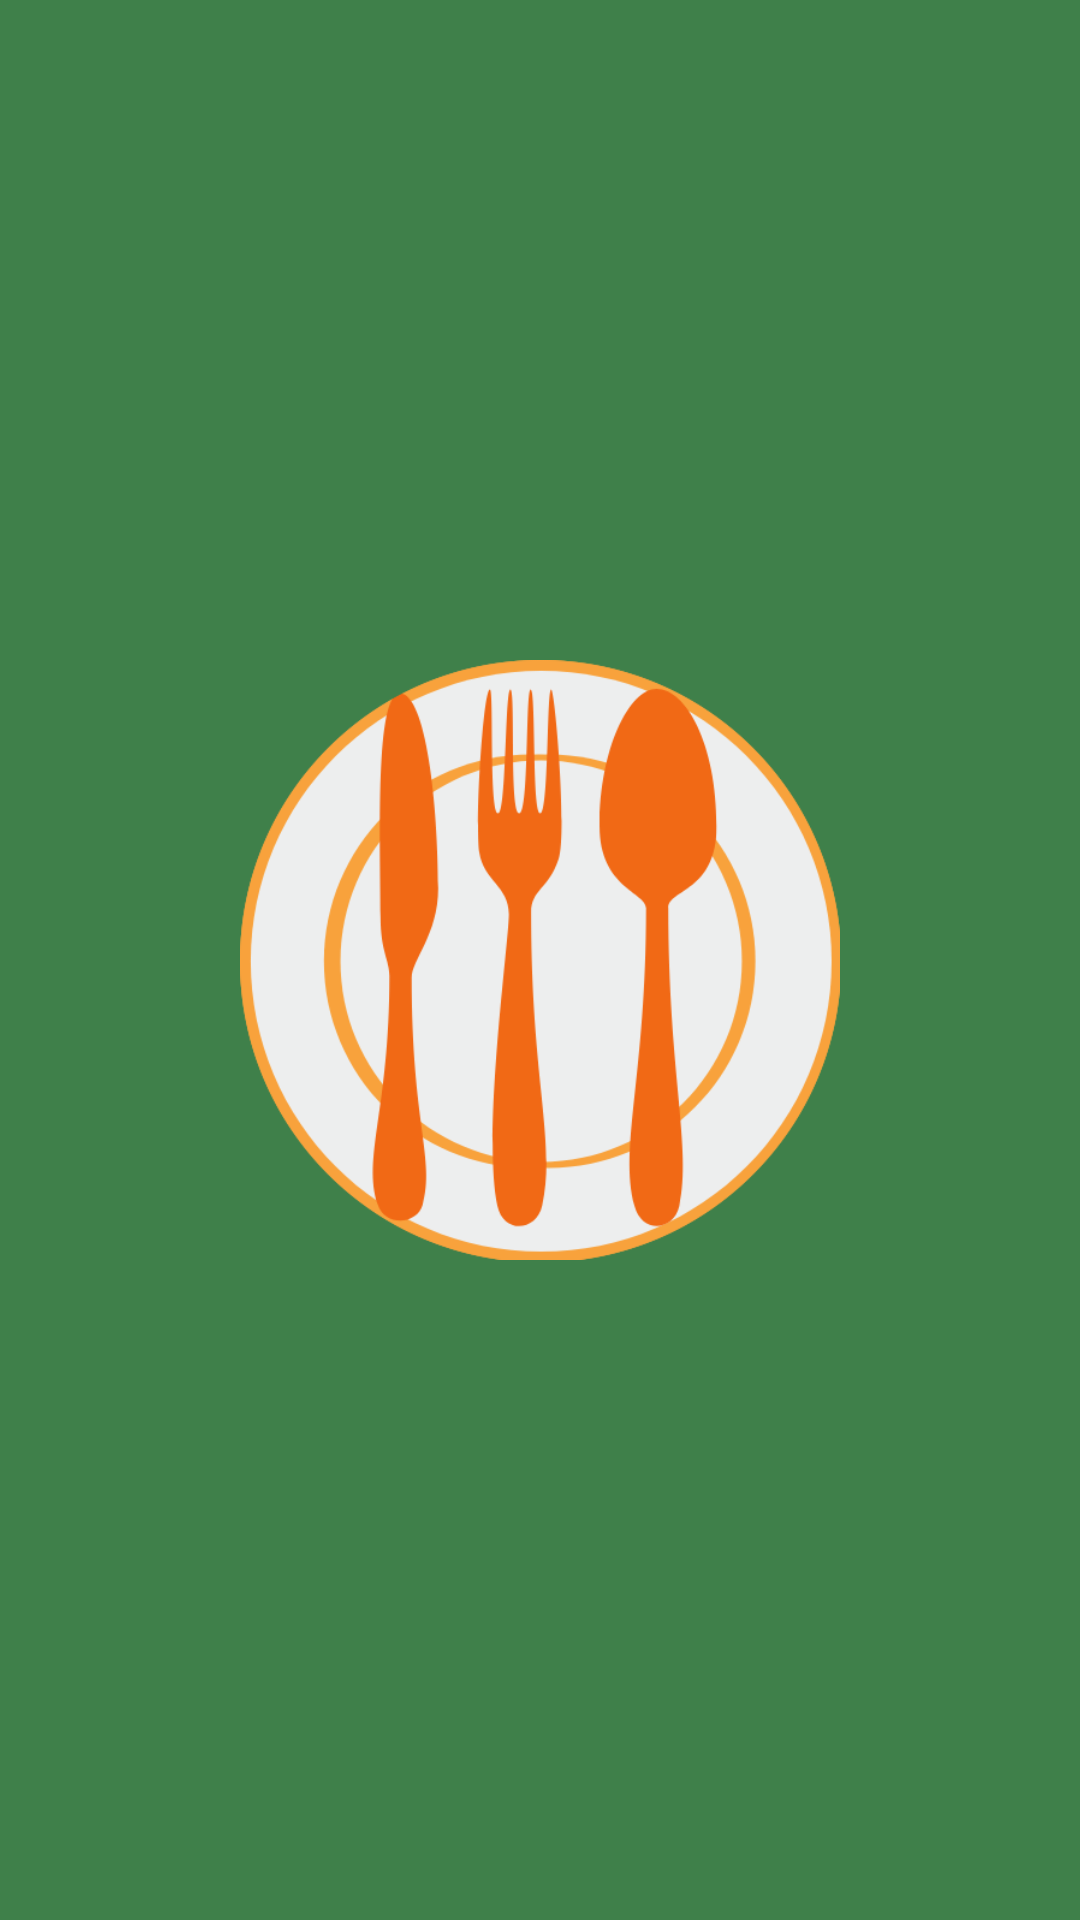

Android layout source for this screen:
<!-- AndroidManifest.xml: application theme Theme.RestaurantHub -->
<!-- res/layout/activity_splash_screen.xml -->
<?xml version="1.0" encoding="utf-8"?>
<androidx.constraintlayout.widget.ConstraintLayout xmlns:android="http://schemas.android.com/apk/res/android"
    xmlns:app="http://schemas.android.com/apk/res-auto"
    xmlns:tools="http://schemas.android.com/tools"
    android:layout_width="match_parent"
    android:layout_height="match_parent"
    android:background="@color/primary_green_color"
    tools:context=".splashScreenActivity">

    <ImageView
        android:id="@+id/splashImageId"
        android:layout_width="200dp"
        android:layout_height="200dp"
        app:layout_constraintBottom_toBottomOf="parent"
        app:layout_constraintEnd_toEndOf="parent"
        app:layout_constraintStart_toStartOf="parent"
        app:layout_constraintTop_toTopOf="parent"
        app:srcCompat="@drawable/splash" />
</androidx.constraintlayout.widget.ConstraintLayout>
<!-- resources referenced by this layout -->
<resources>
  <color name="primary_green_color">#3F804A</color>
  <!-- drawable splash: png bitmap (drawable, 51045 bytes) -->
  <style name="Theme.RestaurantHub" parent="Base.Theme.RestaurantHub" />
  <style name="Base.Theme.RestaurantHub" parent="Theme.AppCompat.Light.NoActionBar">
          <item name="android:windowIsTranslucent">true</item>
  
          
          
      </style>
</resources>
